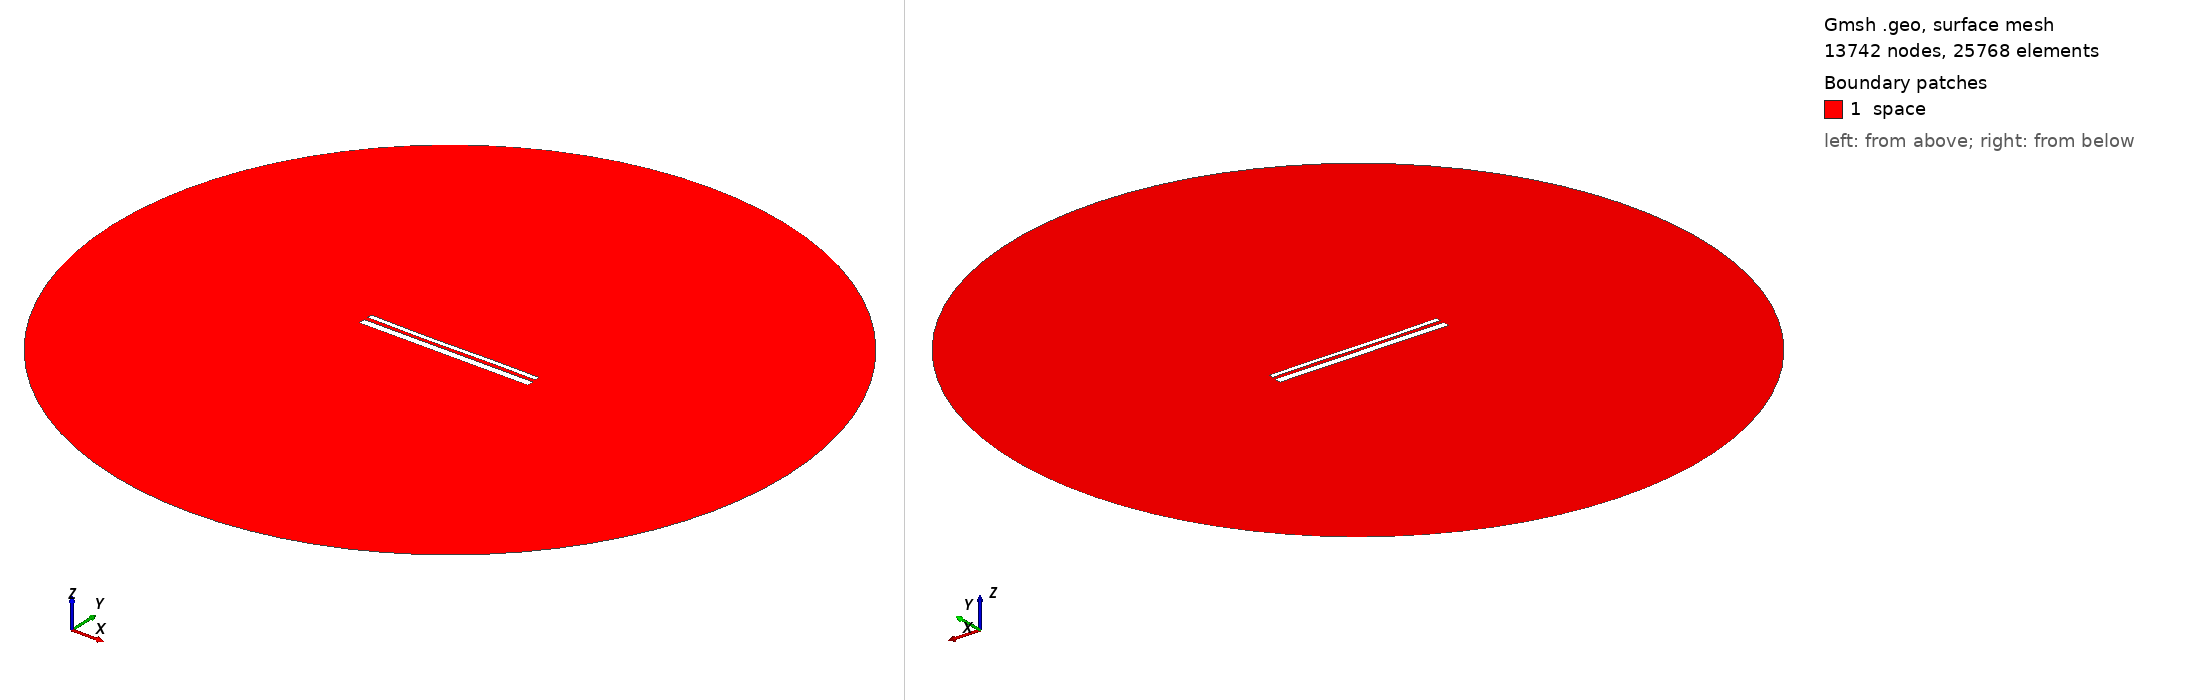

Gmsh geometry script, surface-meshed: 13742 nodes, 25768 surface elements. Boundary patches (legend numbers): 1 space. Left view from above one corner, right view from below the opposite corner. Legend entries are the model's physical surfaces. The drawing asked Gmsh for element sizes between 1% and 20% of the model's largest extent; the script's own settings can give other sizes.

=== 13753.geo (drawn) ===
//---------------------------------------
// Geometry kernel
//---------------------------------------

SetFactory("OpenCASCADE");



//---------------------------------------
// Parameters of the geometry
//---------------------------------------

// Overetch of the upper plate
overetch = 0.5;

// Distance between the plates
distance = 2.0;

// Discretization over the x axis (for the deformation)
nx = 50; 

// Length of the plate
L = 100 - overetch; 

// Number of modes
n = 4; 

// 1st mode coefficient
coeff(1) = -0.15;
beta(1) = 0.596864 * 3.1415926535 / L;

// 2nd mode coefficient
coeff(2) = -0.15;
beta(2) = 1.49418 * 3.1415926535 / L;

// 3rd mode coefficient
coeff(3) = -0.15;
beta(3) = 2.50025 * 3.1415926535 / L;

// 4th mode coefficient
coeff(4) = 0.0;
beta(4) = 3.49999 * 3.1415926535 / L;



//---------------------------------------
// Upper plate (deformed rectangle)
//---------------------------------------

// Coordiantes of the upper plate
xmin = -50;
xmax = 50 - overetch;

// Height of the upper plate
yheight = 4 - 2 * overetch;

// Indexes of the points
UpperID[] = {};
LowerID[] = {};
LeftID[] = {};
RightID[] = {};

// Point index
p = 1;

// Horizontal edges
For i In {1:nx}
    x = xmin + (i-1)*(xmax - xmin)/(nx-1);

    y_bottom = distance / 2 + overetch;
    For j In {1:n}
        C = (Cosh(beta(j)*L) + Cos(beta(j)*L)) / (Sinh(beta(j)*L) + Sin(beta(j)*L));
        y_bottom  = y_bottom + coeff(j) * (Cosh(beta(j)*(x+50)) - Cos(beta(j)*(x+50)) - C * (Sinh(beta(j)*(x+50)) - Sin(beta(j)*(x+50))));
    EndFor

    y_top = y_bottom + yheight;

    Point(p) = {x, y_top, 0, 1.0};
    UpperID[i] = p;
    p = p + 1;

    Point(p) = {x, y_bottom, 0, 1.0};
    LowerID[i] = p;
    p = p + 1;
EndFor

// Create point lists
UpperPts[] = {}; LowerPts[] = {};
For i In {1:nx}
  UpperPts[] += {UpperID[i]};
  LowerPts[] += {LowerID[i]};
EndFor

// Build splines
Spline(1) = {UpperPts[]};
Spline(2) = {LowerPts[]};
Line(3) = {LowerPts[nx-1], UpperPts[nx-1]};
Line(4) = {LowerPts[0], UpperPts[0]};

// Build the plane surface
Curve Loop(1) = {2, 3, -1, -4};
Plane Surface(1) = {1};



//---------------------------------------
// Lower plate (rectangle)
//---------------------------------------

// Vertices
Point(1001) = {-50, -1, 0, 1.0};
Point(1002) = { 50, -1, 0, 1.0};
Point(1003) = { 50,  -5, 0, 1.0};
Point(1004) = {-50,  -5, 0, 1.0};

// Edges
Line(5) = {1001, 1002};
Line(6) = {1002, 1003};
Line(7) = {1003, 1004};
Line(8) = {1004, 1001};

// Plane surface
Line Loop(2) = {5, 6, 7, 8};
Plane Surface(2) = {2}; 



//---------------------------------------
// Outer (fictious) boundary
//---------------------------------------

// Points
Point(1005) = {0, 0, 0};       // Center
Point(1006) = {200, 0, 0};     // Start point
Point(1007) = {0, 200, 0};     // 90 degrees
Point(1008) = {-200, 0, 0};    // 180 degrees
Point(1009) = {0, -200, 0};    // 270 degrees

// Circle arcs (each needs start, center, end)
Circle(9) = {1006, 1005, 1007};
Circle(10) = {1007, 1005, 1008};
Circle(11) = {1008, 1005, 1009};
Circle(12) = {1009, 1005, 1006};

// Plane surface for the entire domain
Curve Loop(3) = {9, 10, 11, 12};
Surface(3) = {3};

// Subtract the plates from the whole domain to obtain the actual domain where we want to solve the equations
BooleanDifference{ Surface{3}; Delete; }{ Surface{1}; Surface{2}; Delete; }




//---------------------------------------
// Transfinite Lines/Curves
//---------------------------------------

// Set the number of points on the boundaries
r = 7;

// Plates
Transfinite Curve {1, 2} = 50*r Using Progression 1;
Transfinite Curve {3, 4} = 2*r Using Progression 1;
Transfinite Line {5, 7} = 50*r Using Progression 1;
Transfinite Line {6, 8} = 2*r Using Progression 1;

// Outer boundary
Transfinite Line {9, 10, 11, 12} = 20 Using Progression 1;



//---------------------------------------
// Physical groups
//---------------------------------------                

// Physical curves (boundaries)
Physical Line("force_segment", 10) = {2};
Physical Line("upper_plate", 11) = {1, 3, 4};
Physical Line("lower_plate", 12) = {5, 6, 7, 8};
Physical Line("boundary", 20) = {9, 10, 11, 12};

// Physical Surfaces
Physical Surface("space", 30) = {3};



//---------------------------------------
// 6. Generate the Mesh
//---------------------------------------

// 2D mesh generation
Mesh 2;
